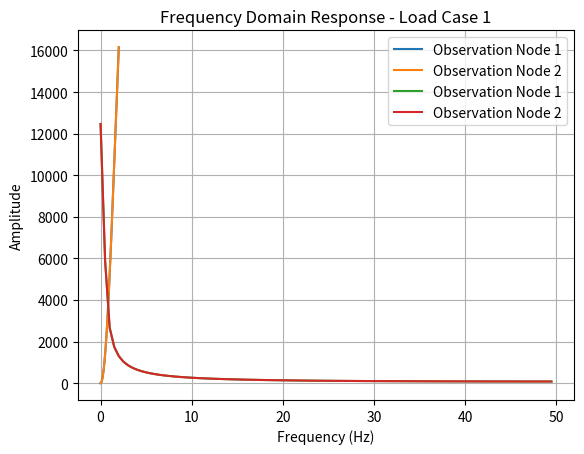
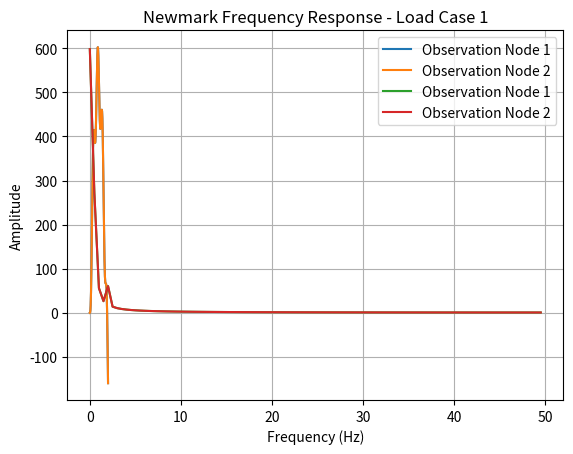

Reproduce these figures in Python, in order.
import numpy as np
import matplotlib.pyplot as plt
from scipy.linalg import eigh
from scipy.fftpack import fft

# Constants for terminal colors
RESET = "\033[0m"
RED = "\033[91m"
GREEN = "\033[92m"

# Constants
gravity = 9.81  # m/s²
supporter_weight = 80  # kg
momentum_transfer_ratio = 0.8
damping_ratio_target = 0.005  # 0.5%
dt = 0.01  # Small time step for accurate simulation

# Placeholder mass (M) and stiffness (K) matrices of the system
M = np.eye(6)  # Replace with the actual mass matrix
K = np.eye(6)  # Replace with the actual stiffness matrix

# Calculate natural frequencies and mode shapes
def compute_natural_frequencies_and_modes(M, K):
    eigenvalues, mode_shapes = eigh(K, M)
    natural_frequencies = np.sqrt(np.abs(eigenvalues)) / (2 * np.pi)
    return natural_frequencies, mode_shapes

# Calculate Rayleigh damping coefficients
def calculate_damping_matrix(M, K, target_damping_ratio, natural_frequencies):
    if len(natural_frequencies) < 2:
        print(f"{RED}ERROR{RESET}: Not enough natural frequencies to calculate damping.")
        return None
    w1, w2 = natural_frequencies[:2] * 2 * np.pi
    beta = 2 * target_damping_ratio / (w1 + w2)
    alpha = beta * w1 * w2
    C = alpha * M + beta * K
    return C

# Calculate damping matrix
natural_frequencies, mode_shapes = compute_natural_frequencies_and_modes(M, K)
C = calculate_damping_matrix(M, K, damping_ratio_target, natural_frequencies)

# Function to calculate impact force
def calculate_impact_force(height, num_people):
    m_total = num_people * supporter_weight
    v_impact = np.sqrt(2 * gravity * height)
    p_impact = momentum_transfer_ratio * m_total * v_impact
    F_amplitude = p_impact / 0.1
    return F_amplitude

# Function to calculate force over time
def force_function(time, F_amplitude):
    return F_amplitude * np.sin(2 * np.pi * 2 * time)

# Mode displacement method
def mode_displacement_method(F_amplitude, observation_nodes, duration=2.0, dt=0.01):
    num_modes = len(natural_frequencies)
    time_steps = int(duration / dt)
    time = np.linspace(0, duration, time_steps)
    response = np.zeros((len(observation_nodes), time_steps))

    for i in range(num_modes):
        omega_i = 2 * np.pi * natural_frequencies[i]
        zeta_i = damping_ratio_target
        F_i = F_amplitude / M[i, i]

        for j, t in enumerate(time):
            q_i = F_i / (omega_i**2) * (1 - np.cos(omega_i * t))
            response[:, j] += q_i * mode_shapes[observation_nodes, i]
    return time, response

# Plot time response
def plot_response(time, response, title="Time Response at Observation Nodes"):
    plt.figure()
    for i, node_response in enumerate(response):
        if node_response.shape[0] != len(time):
            print(f"{RED}ERROR{RESET}: node_response shape {node_response.shape} does not match time shape {len(time)}")
        else:
            plt.plot(time, node_response, label=f"Observation Node {i+1}")
    plt.xlabel("Time (s)")
    plt.ylabel("Displacement (m)")
    plt.title(title)
    plt.legend()
    plt.grid(True)
    plt.show()

# Calculate and plot response using mode displacement
F_amplitude_1 = calculate_impact_force(0.2, 9)
observation_nodes = [1, 3]  # Example observation nodes
time, response = mode_displacement_method(F_amplitude_1, observation_nodes)
print(f"{RED}Response shape {RESET}: {response.shape}")
plot_response(time, response, "Mode Displacement Method Response - Load Case 1")

# Plot FFT of response
def plot_fft(response, dt, title="Frequency Domain Response"):
    for i, node_response in enumerate(response):
        if node_response.shape[0] != len(time):
            print(f"{RED}ERROR{RESET}: node_response shape {node_response.shape} does not match time shape {len(time)}")
            continue
        N = len(node_response)
        yf = fft(node_response)
        xf = np.fft.fftfreq(N, dt)[:N // 2]
        plt.plot(xf, 2.0 / N * np.abs(yf[:N // 2]), label=f"Observation Node {i+1}")
    plt.xlabel("Frequency (Hz)")
    plt.ylabel("Amplitude")
    plt.title(title)
    plt.legend()
    plt.grid(True)
    plt.show()

# Perform FFT and plot
plot_fft(response, dt, "Frequency Domain Response - Load Case 1")

# Newmark integration method
def newmark_integration(M, C, K, F, dt, duration):
    gamma, beta = 1/2, 1/4
    time_steps = int(duration / dt)
    time = np.linspace(0, duration, time_steps)
    dof = len(M)

    u, v, a = np.zeros((dof, time_steps)), np.zeros((dof, time_steps)), np.zeros((dof, time_steps))
    K_eff = M / beta / dt**2 + C * gamma / beta / dt + K

    for n in range(1, time_steps):
        F_n = F(time[n])
        F_eff = F_n + M @ ((u[:,n-1] / beta / dt**2) + v[:,n-1] / beta / dt + a[:,n-1] * (1 / 2 / beta - 1))
        u[:,n] = np.linalg.solve(K_eff, F_eff)
        v[:,n] = gamma / beta / dt * (u[:,n] - u[:,n-1]) + (1 - gamma / beta) * v[:,n-1]
        a[:,n] = 1 / beta / dt**2 * (u[:,n] - u[:,n-1]) - v[:,n-1] / beta / dt - a[:,n-1] * (1 / 2 / beta - 1)

    return time, u

# Newmark integration and response plots
time, u_newmark = newmark_integration(M, C, K, lambda t: force_function(t, F_amplitude_1), dt, duration=2.0)
plot_response(time, u_newmark[observation_nodes], "Newmark Integration Response - Load Case 1")
plot_fft(u_newmark[observation_nodes], dt, "Newmark Frequency Response - Load Case 1")
